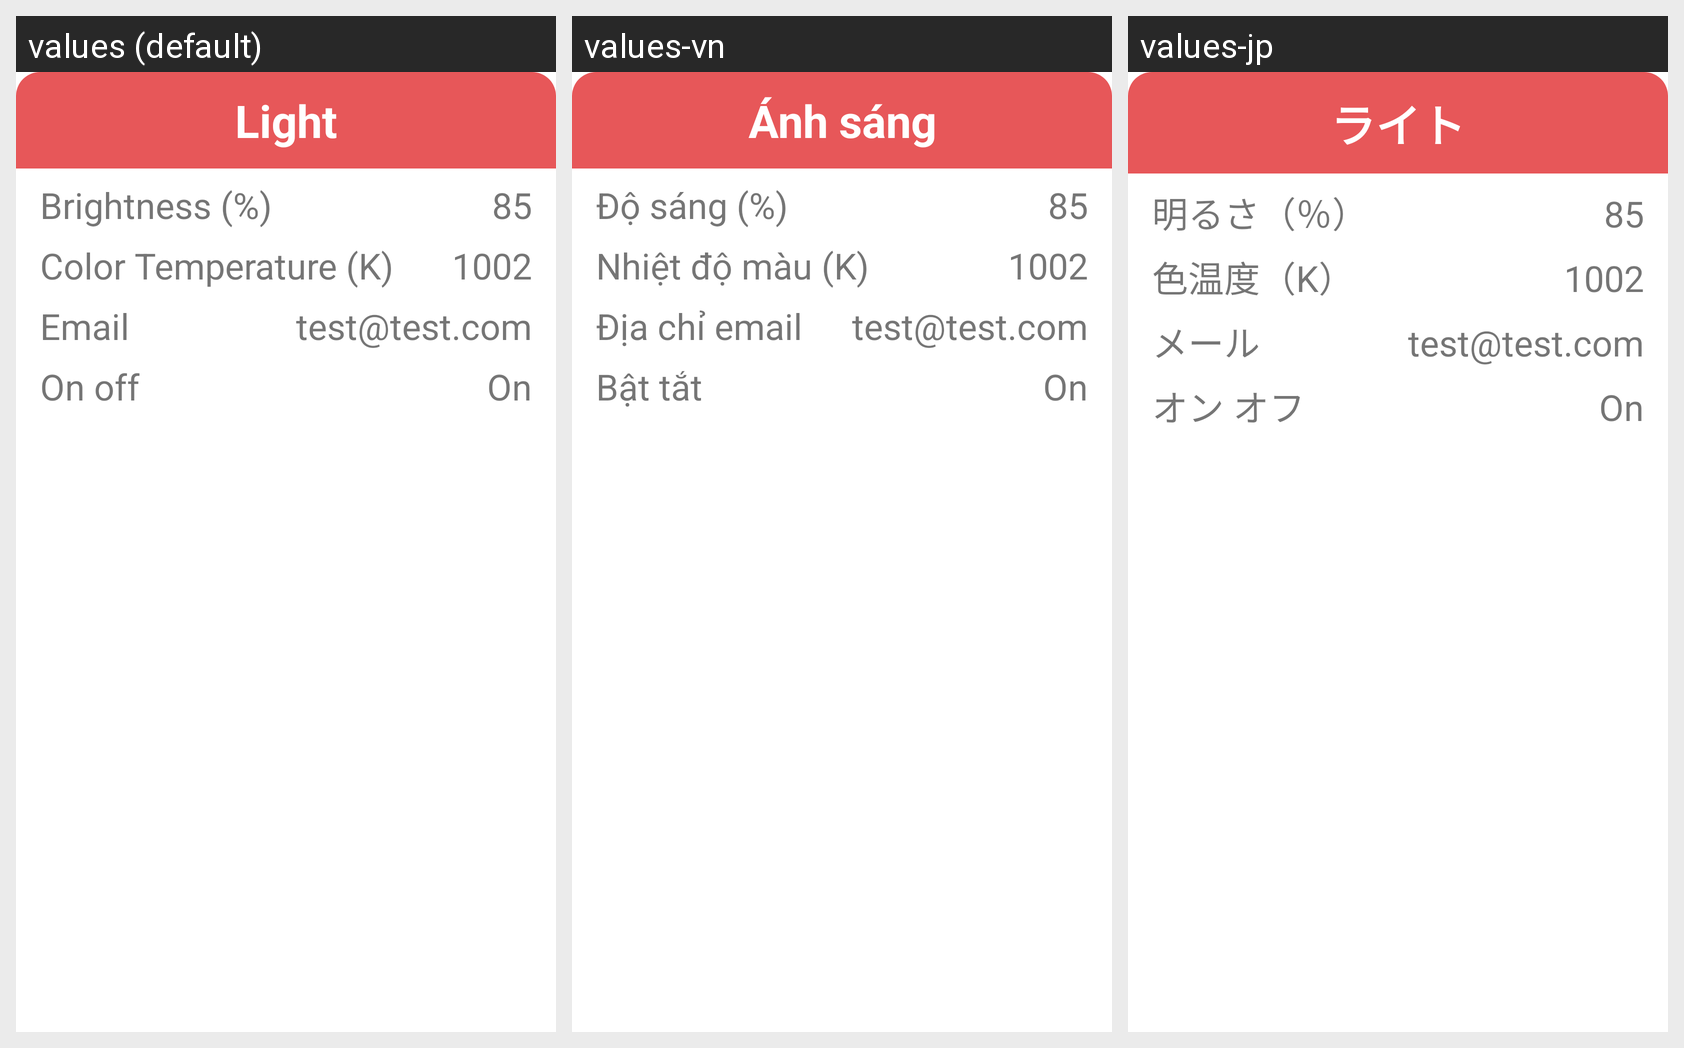

Here is an Android app screen in its default locale and in the app's own translations. Write out the translated-string differences for the strings that appear on this screen.
Android screen res/layout/map_light_dialog.xml rendered under 3 locales, left to right: values (default), values-vn, values-jp. Device: Nexus 5 (rendered at 1080×1920; each locale shown at half size, 540×960, under a caption strip naming it); theme Theme.MaterialComponents.DayNight.NoActionBar.
Strings drawn on this screen, with the default value and each locale's value (text and hints the layout hard-codes, and strings that could not be matched under every locale, appear in the picture but are not listed):

light_dialog_title
  values: Light
  values-vn: Ánh sáng
  values-jp: ライト

brightness
  values: Brightness (%)
  values-vn: Độ sáng (%)
  values-jp: 明るさ（％）

color_temp
  values: Color Temperature (K)
  values-vn: Nhiệt độ màu (K)
  values-jp: 色温度（K）

email
  values: Email
  values-vn: Địa chỉ email
  values-jp: メール

on_off
  values: On off
  values-vn: Bật tắt
  values-jp: オン オフ
